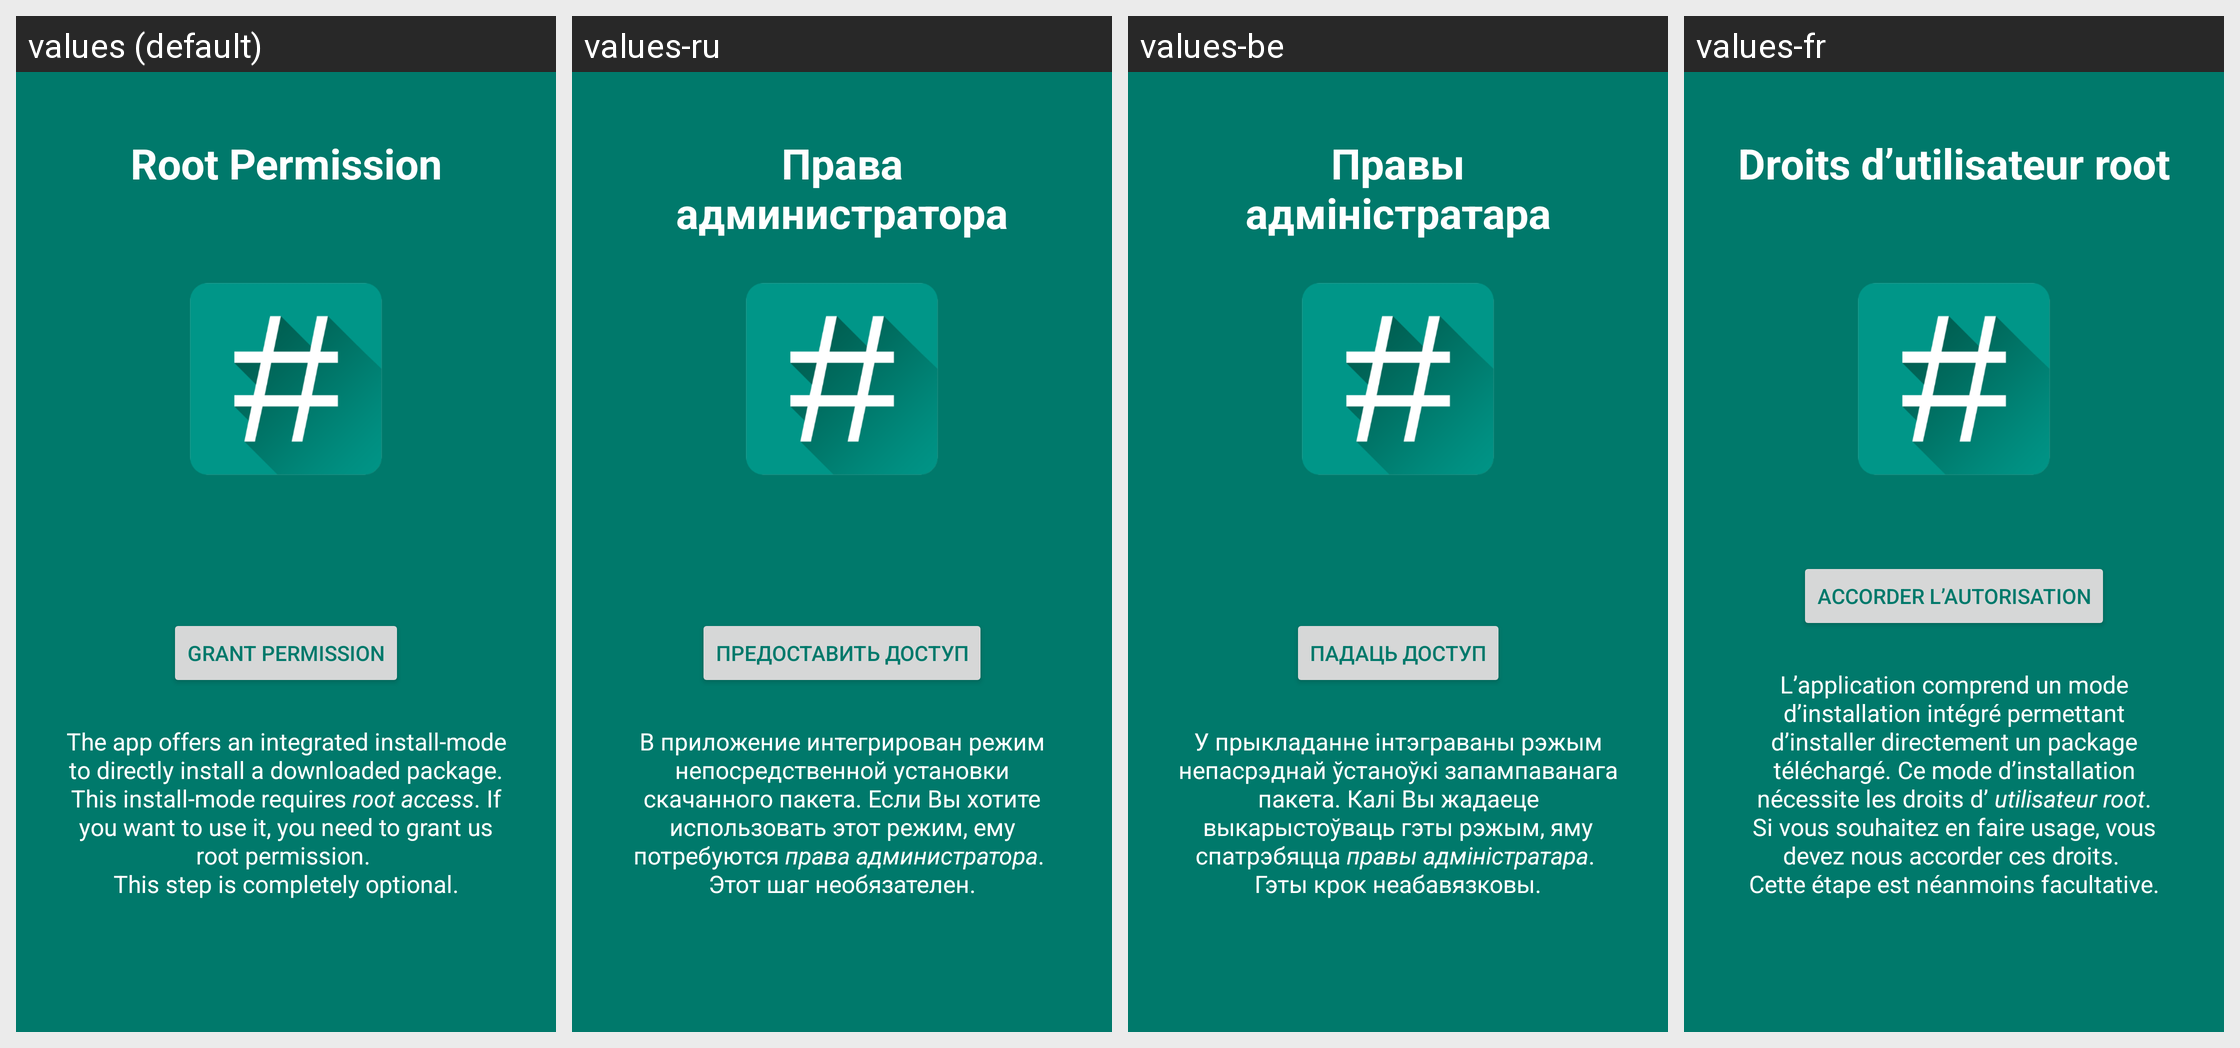

Translations of the strings shown on this Android screen, per locale in the grid:
Android screen res/layout/appintro_request_root.xml rendered under 4 locales, left to right: values (default), values-ru, values-be, values-fr. Device: Nexus 5 (rendered at 1080×1920; each locale shown at half size, 540×960, under a caption strip naming it); theme AppTheme.
Other locales in the repository, not shown: values-ar, values-by, values-ca, values-cs, values-da, values-de, values-el, values-es, values-hi, values-in, values-it, values-ko, values-nl, values-pl, values-pt-rBR, values-ro, values-sk, values-tr, values-zh-rCN.
Strings drawn on this screen, with the default value and each locale's value (text and hints the layout hard-codes, and strings that could not be matched under every locale, appear in the picture but are not listed):

appintro_root_title
  values: Root Permission
  values-ru: Права администратора
  values-be: Правы адміністратара
  values-fr: Droits d’utilisateur root

label_grant_permission
  values: Grant Permission
  values-ru: Предоставить доступ
  values-be: Падаць доступ
  values-fr: Accorder l’autorisation

appintro_root_explanation
  values: The app offers an integrated install-mode to directly install a downloaded package. This install-mode requires root access. If you want to use it, you need to grant us root permission. 
      This step is completely optional.
  values-ru: В приложение интегрирован режим непосредственной установки скачанного пакета. Если Вы хотите использовать этот режим, ему потребуются права администратора. 
      Этот шаг необязателен.
  values-be: У прыкладанне інтэграваны рэжым непасрэднай ўстаноўкі запампаванага пакета. Калі Вы жадаеце выкарыстоўваць гэты рэжым, яму спатрэбяцца правы адміністратара. 
      Гэты крок неабавязковы.
  values-fr: L’application comprend un mode d’installation intégré permettant d’installer directement un package téléchargé. Ce mode d’installation nécessite les droits d’ utilisateur root. Si vous souhaitez en faire usage, vous devez nous accorder ces droits. 
      Cette étape est néanmoins facultative.
